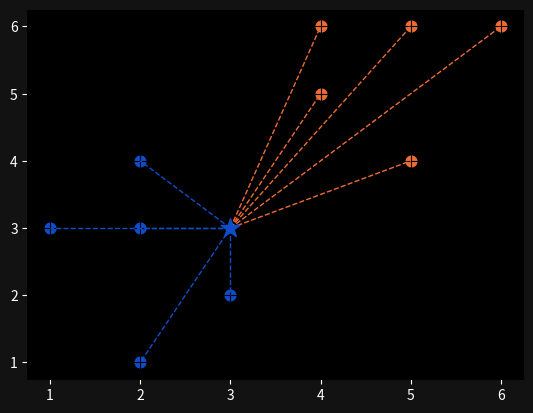
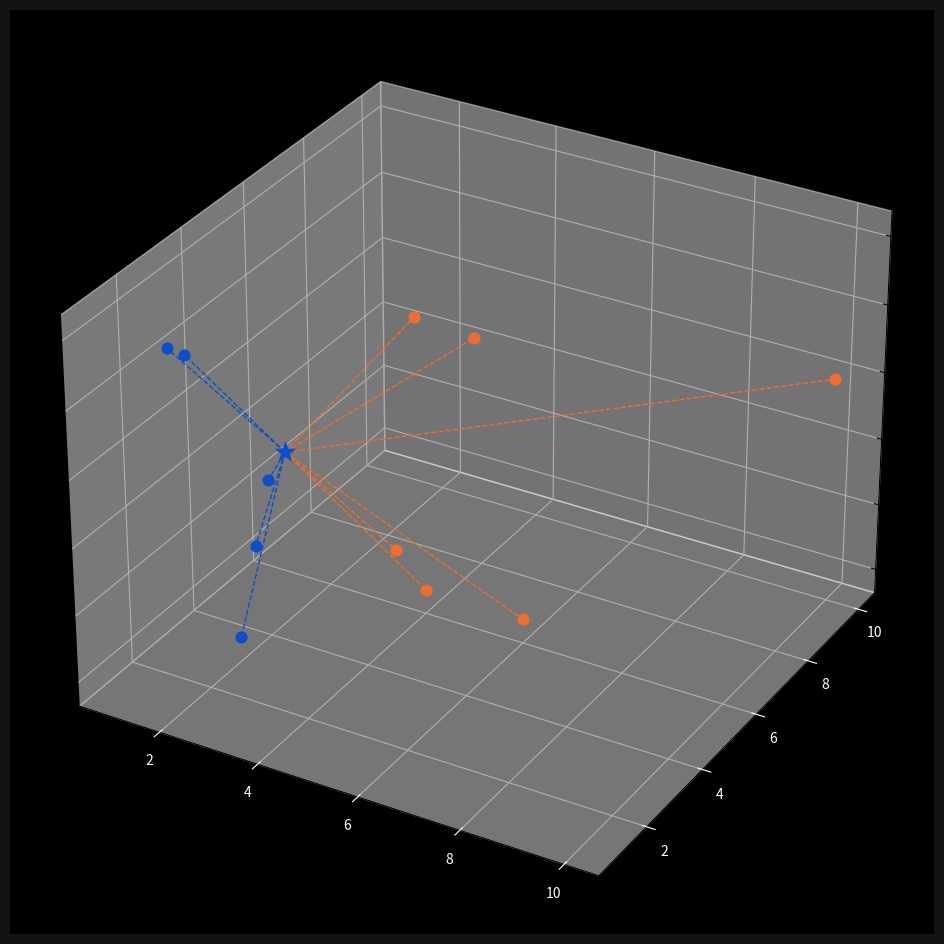

These charts were generated, in order, by the following Python code:
import numpy as np
import matplotlib.pyplot as plt
from collections import Counter

points = {'blue': [[2,4], [1,3], [2,3], [3,2], [2,1]],
          'orange': [[5,6], [4,5], [4,6], [6,6], [5,4]]}

new_point = [3,3]


def euclidean_distance(p, q):
    return np.sqrt(np.sum((np.array(p) - np.array(q)) ** 2))


class KNearestNeighbors:

    def __init__(self, k=3):
        self.k = k
        self.points = None

    def fit(self, points):
        self.points = points

    def predict(self, new_point):
        distances = []

        for category in self.points:
            for point in self.points[category]:
                distance = euclidean_distance(point, new_point)
                distances.append([distance, category])

        categories = [category[1] for category in sorted(distances)[:self.k]]
        result = Counter(categories).most_common(1)[0][0]
        return result


clf = KNearestNeighbors(k=3)
clf.fit(points)
print(clf.predict(new_point))

# Visualize KNN Distances

ax = plt.subplot()
ax.grid(False, color='#000000')

ax.set_facecolor('black')
ax.figure.set_facecolor('#121212')
ax.tick_params(axis='x', colors='white')
ax.tick_params(axis='y', colors='white')

for point in points['blue']:
    ax.scatter(point[0], point[1], color='#104DCA', s=60)

for point in points['orange']:
    ax.scatter(point[0], point[1], color='#EF6C35', s=60)

new_class = clf.predict(new_point)
color = '#EF6C35' if new_class == 'orange' else '#104DCA'
ax.scatter(new_point[0], new_point[1], color=color, marker='*', s=200, zorder=100)

for point in points['blue']:
    ax.plot([new_point[0], point[0]], [new_point[1], point[1]], color='#104DCA', linestyle='--', linewidth=1)

for point in points['orange']:
    ax.plot([new_point[0], point[0]], [new_point[1], point[1]], color='#EF6C35', linestyle='--', linewidth=1)

plt.show()

# 3D Example

points = {'blue': [[2, 4, 3], [1, 3, 5], [2, 3, 1], [3, 2, 3], [2, 1, 6]],
          'orange': [[5, 6, 5], [4, 5, 2], [4, 6, 1], [6, 6, 1], [5, 4, 6], [10, 10, 4]]}

new_point = [3, 3, 4]

clf = KNearestNeighbors(k=3)
clf.fit(points)
print(clf.predict(new_point))

fig = plt.figure(figsize=(12, 12))
ax = fig.add_subplot(projection='3d')
ax.grid(True, color='#323232')

ax.set_facecolor('black')
ax.figure.set_facecolor('#121212')
ax.tick_params(axis='x', colors='white')
ax.tick_params(axis='y', colors='white')

for point in points['blue']:
    ax.scatter(point[0], point[1], point[2], color='#104DCA', s=60)

for point in points['orange']:
    ax.scatter(point[0], point[1], point[2], color='#EF6C35', s=60)

new_class = clf.predict(new_point)
color = '#EF6C35' if new_class == 'orange' else '#104DCA'
ax.scatter(new_point[0], new_point[1], new_point[2], color=color, marker='*', s=200, zorder=100)

for point in points['blue']:
    ax.plot([new_point[0], point[0]], [new_point[1], point[1]], [new_point[2], point[2]], color='#104DCA', linestyle='--', linewidth=1)

for point in points['orange']:
    ax.plot([new_point[0], point[0]], [new_point[1], point[1]], [new_point[2], point[2]], color='#EF6C35', linestyle='--', linewidth=1)

plt.show()